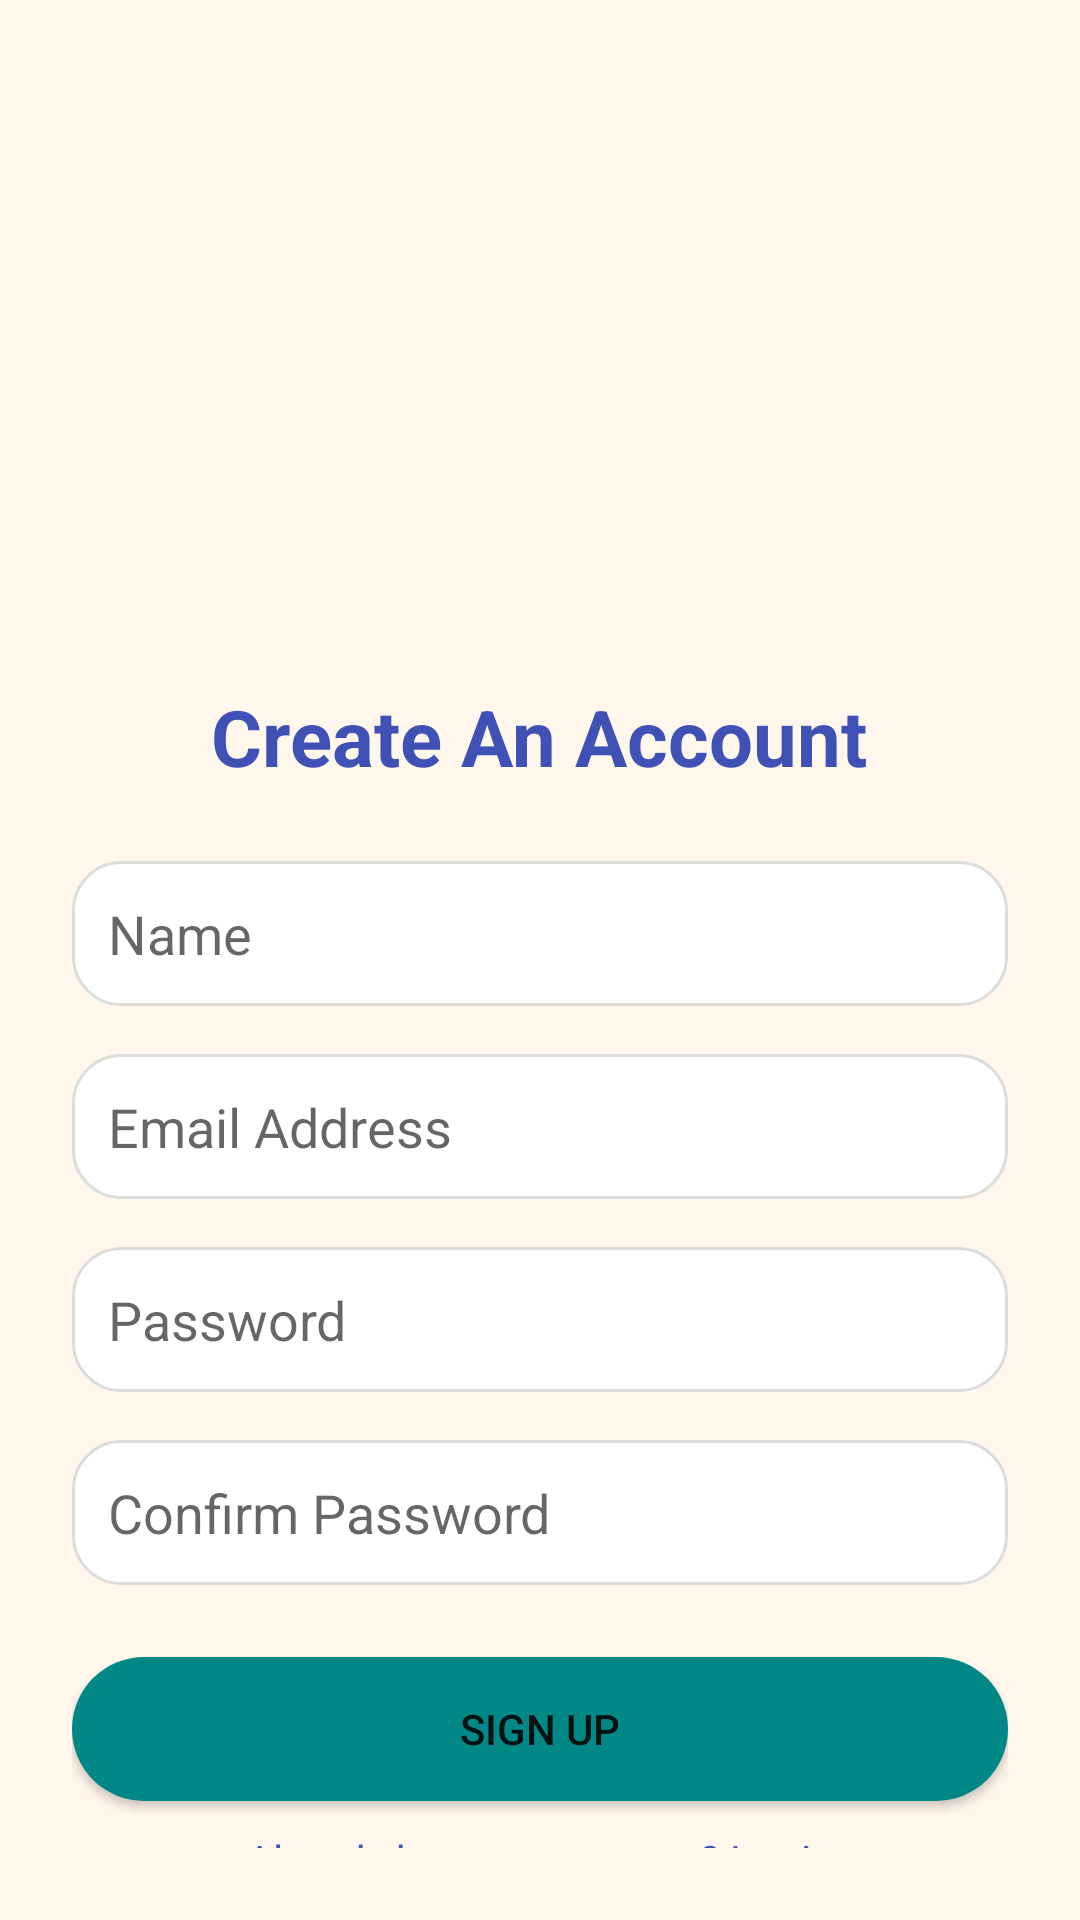

Reconstruct the res/layout file that produces this screen, plus the resources it refers to.
<!-- AndroidManifest.xml: application theme Theme.Streakly -->
<!-- res/layout/activity_register.xml -->
<?xml version="1.0" encoding="utf-8"?>
<LinearLayout xmlns:android="http://schemas.android.com/apk/res/android"
    android:id="@+id/registerView"
    android:layout_width="match_parent"
    android:layout_height="match_parent"
    android:background="#FFF6EC"
    android:gravity="center"
    android:orientation="vertical"
    android:padding="24dp">

    <ImageView
        android:id="@+id/logoImage"
        android:src="@drawable/project_logo"
        android:contentDescription="App Logo"
        android:layout_width="180dp"
        android:layout_height="180dp"
        android:layout_marginBottom="24dp"
        android:layout_gravity="center" />

    <TextView
        android:id="@+id/registerTextView"
        android:layout_width="wrap_content"
        android:layout_height="wrap_content"
        android:layout_marginBottom="24dp"
        android:text="Create An Account"
        android:textColor="#3F51B5"
        android:textSize="26sp"
        android:textStyle="bold" />

    <EditText
        android:id="@+id/txtName"
        android:layout_width="match_parent"
        android:layout_height="wrap_content"
        android:background="@drawable/input_bg"
        android:hint="Name"
        android:padding="12dp" />

    <EditText
        android:id="@+id/txtEmailAddress"
        android:layout_width="match_parent"
        android:layout_height="wrap_content"
        android:layout_marginTop="16dp"
        android:background="@drawable/input_bg"
        android:hint="Email Address"
        android:padding="12dp" />

    <EditText
        android:id="@+id/txtPassword"
        android:hint="Password"
        android:layout_width="match_parent"
        android:layout_height="wrap_content"
        android:layout_marginTop="16dp"
        android:background="@drawable/input_bg"
        android:inputType="textPassword"
        android:padding="12dp" />

    <EditText
        android:id="@+id/txtConfirmPassword"
        android:hint="Confirm Password"
        android:layout_width="match_parent"
        android:layout_height="wrap_content"
        android:layout_marginTop="16dp"
        android:background="@drawable/input_bg"
        android:inputType="textPassword"
        android:padding="12dp" />

    <Button
        android:id="@+id/btnRegister"
        android:text="Sign Up"
        android:background="@drawable/rounded_button_teal"
        android:layout_width="match_parent"
        android:layout_height="wrap_content"
        android:layout_marginTop="24dp"
         />
lghfkgjhfgkjhf
    <TextView
        android:id="@+id/loginLink"
        android:text="Already have an account? Login"
        android:layout_width="match_parent"
        android:layout_height="wrap_content"
        android:layout_marginTop="10dp"
        android:gravity="center"
        android:textColor="#3F51B5" />
</LinearLayout>
<!-- resources referenced by this layout -->
<resources>
  <!-- drawable input_bg (drawable) -->
  <?xml version="1.0" encoding="utf-8"?>
  <shape xmlns:android="http://schemas.android.com/apk/res/android" android:shape="rectangle">
          <solid android:color="#FFFFFF"/>
          <stroke android:width="1dp" android:color="#DDDDDD"/>
          <corners android:radius="16dp"/>
  </shape>
  <!-- drawable rounded_button_teal (drawable) -->
  <shape xmlns:android="http://schemas.android.com/apk/res/android" android:shape="rectangle">
      <solid android:color="@color/teal_700"/>
      <corners android:radius="24dp"/> 
  </shape>
  <style name="Theme.Streakly" parent="Theme.AppCompat.DayNight.NoActionBar">
          
          <item name="colorPrimary">@color/purple_500</item>
          <item name="colorPrimaryVariant">@color/purple_700</item>
          <item name="colorOnPrimary">@color/white</item>
          
          <item name="colorSecondary">@color/teal_200</item>
          <item name="colorSecondaryVariant">@color/teal_700</item>
          <item name="colorOnSecondary">@color/black</item>
          
          <item name="android:statusBarColor">?attr/colorPrimaryVariant</item>
          
      </style>
  <color name="teal_700">#FF018786</color>
  <color name="purple_500">#FF6200EE</color>
  <color name="purple_700">#FF3700B3</color>
  <color name="white">#FFFFFFFF</color>
  <color name="teal_200">#FF03DAC5</color>
  <color name="black">#FF000000</color>
</resources>
